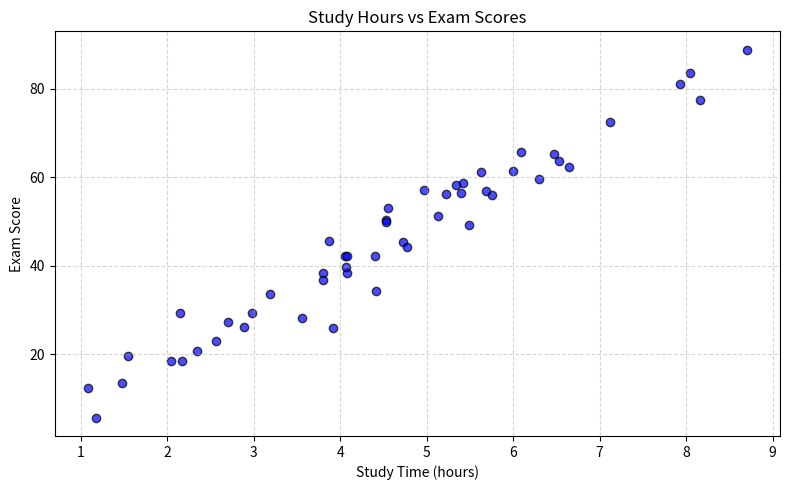
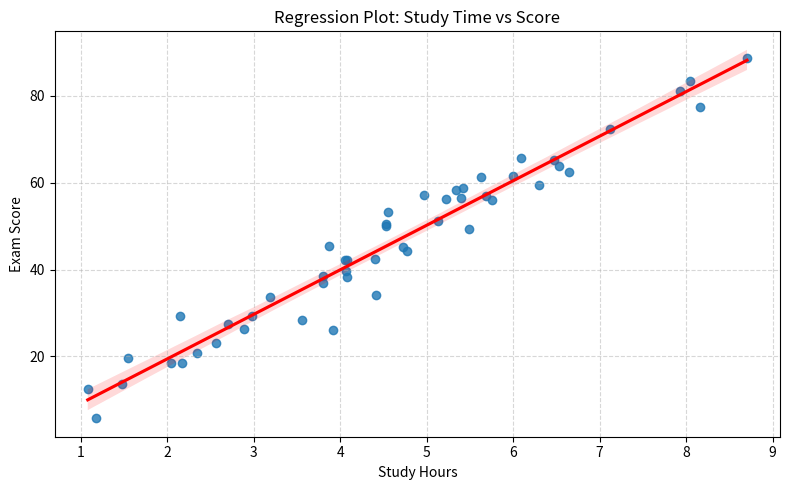
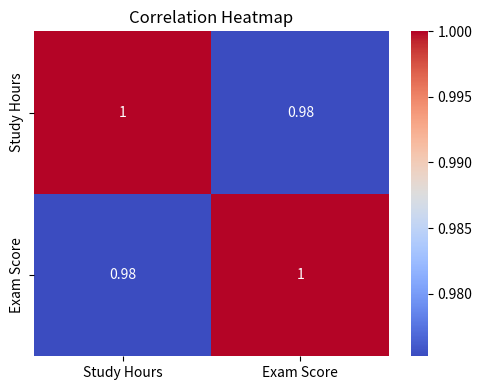

Write Python code to recreate these figures, in order.
import pandas as pd
import numpy as np
import matplotlib.pyplot as plt
import seaborn as sns
from scipy.stats import pearsonr

# 1. Simulate data
np.random.seed(42)
study_hours = np.random.normal(5, 2, 50).clip(1, 10)  # 1–10 hours
scores = study_hours * 10 + np.random.normal(0, 5, 50)  # score ~ linear + noise

df = pd.DataFrame({'Study Hours': study_hours, 'Exam Score': scores})

# 2. Correlation analysis
corr, p_value = pearsonr(df['Study Hours'], df['Exam Score'])

print(f"\n📈 Correlation Coefficient (r): {corr:.2f}")
print(f"P-value: {p_value:.4f}")
if p_value < 0.05:
    print("✅ Significant positive correlation between study time and scores.")
else:
    print("⚠️ No significant correlation found.")

# 3. Basic scatter plot
plt.figure(figsize=(8, 5))
plt.scatter(df['Study Hours'], df['Exam Score'], alpha=0.7, color='blue', edgecolor='k')
plt.title("Study Hours vs Exam Scores")
plt.xlabel("Study Time (hours)")
plt.ylabel("Exam Score")
plt.grid(True, linestyle='--', alpha=0.5)
plt.tight_layout()
plt.show()

# 4. Regression line with Seaborn
plt.figure(figsize=(8, 5))
sns.regplot(data=df, x='Study Hours', y='Exam Score', line_kws={'color': 'red'})
plt.title("Regression Plot: Study Time vs Score")
plt.grid(True, linestyle='--', alpha=0.5)
plt.tight_layout()
plt.show()

# 5. Heatmap of correlation matrix
plt.figure(figsize=(5, 4))
sns.heatmap(df.corr(numeric_only=True), annot=True, cmap='coolwarm')
plt.title("Correlation Heatmap")
plt.tight_layout()
plt.show()
